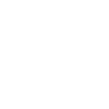
t = 0.00 s
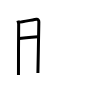
t = 3.00 s
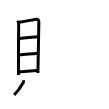
t = 6.00 s
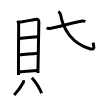
t = 9.00 s
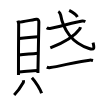
t = 12.00 s
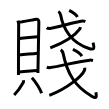
t = 15.00 s

The animated SVG that drew these frames (rendered in a browser with its animation timeline set to each time). Animation: 15 SMIL elements (animate=15); one cycle of 15.00 s.

<svg width="109px" height="109px" viewBox="0 0 px 109px" xmlns="http://www.w3.org/2000/svg" xmlns:xlink="http://www.w3.org/1999/xlink" xml:space="preserve" version="1.1"  baseProfile="full">
<path d="M17.9,20.68c0.31,1.17,0.77,2.04,0.77,3.6c0,1.56-0.34,45.47-0.21,50.61" style="fill:none;stroke:black;stroke-width:3;opacity:0">
  <animate attributeType="CSS" attributeName="opacity" from="0" to="1" begin="0s" dur="1s" repeatCount="0" fill="freeze" />
</path>
<path d="M19.19,22.31c1.82-0.2,15.66-2.82,17.31-3.06c1.38-0.2,2.47,1.14,2.35,2.66c-0.15,1.92-0.59,38.78-0.94,51.05" style="fill:none;stroke:black;stroke-width:3;opacity:0">
  <animate attributeType="CSS" attributeName="opacity" from="0" to="1" begin="1s" dur="1s" repeatCount="0" fill="freeze" />
</path>
<path d="M19.16,38.51c5.7-0.65,15.79-1.79,18.7-1.79" style="fill:none;stroke:black;stroke-width:3;opacity:0">
  <animate attributeType="CSS" attributeName="opacity" from="0" to="1" begin="2s" dur="1s" repeatCount="0" fill="freeze" />
</path>
<path d="M18.81,55.09c6.94-0.99,11.32-1.02,18.94-1.95" style="fill:none;stroke:black;stroke-width:3;opacity:0">
  <animate attributeType="CSS" attributeName="opacity" from="0" to="1" begin="3s" dur="1s" repeatCount="0" fill="freeze" />
</path>
<path d="M18.78,71.93c3.61,0,13.87-1.45,18.55-1.45" style="fill:none;stroke:black;stroke-width:3;opacity:0">
  <animate attributeType="CSS" attributeName="opacity" from="0" to="1" begin="4s" dur="1s" repeatCount="0" fill="freeze" />
</path>
<path d="M23.29,80.23c0.23,1.09,0.45,1.38,0,2.17c-1.37,2.39-6.37,9.77-9.12,12.59" style="fill:none;stroke:black;stroke-width:3;opacity:0">
  <animate attributeType="CSS" attributeName="opacity" from="0" to="1" begin="5s" dur="1s" repeatCount="0" fill="freeze" />
</path>
<path d="M31.91,77.7c3.94,4.23,8.59,11.88,9.66,15.58" style="fill:none;stroke:black;stroke-width:3;opacity:0">
  <animate attributeType="CSS" attributeName="opacity" from="0" to="1" begin="6s" dur="1s" repeatCount="0" fill="freeze" />
</path>
<path d="M46.72,27.72c0.86,0.67,2.44,0.74,3.31,0.67c6.72-0.61,24.54-6.53,32.31-7.44c1.43-0.17,2.3,0.32,3.02,0.65" style="fill:none;stroke:black;stroke-width:3;opacity:0">
  <animate attributeType="CSS" attributeName="opacity" from="0" to="1" begin="7s" dur="1s" repeatCount="0" fill="freeze" />
</path>
<path d="M58.31,11.5c1.39,0.79,2.04,1.92,2.33,3.62c2.44,14.22,11.33,28.09,28.41,33.4c5.48,1.7,5.39-0.29,4.01-5.9" style="fill:none;stroke:black;stroke-width:3;opacity:0">
  <animate attributeType="CSS" attributeName="opacity" from="0" to="1" begin="8s" dur="1s" repeatCount="0" fill="freeze" />
</path>
<path d="M80.43,27.2c-0.18,0.65-0.36,1.32-0.79,1.92c-3.74,5.2-13.67,12.68-29.31,18.83" style="fill:none;stroke:black;stroke-width:3;opacity:0">
  <animate attributeType="CSS" attributeName="opacity" from="0" to="1" begin="9s" dur="1s" repeatCount="0" fill="freeze" />
</path>
<path d="M69.17,10.43c2.69,1.3,6.98,4.27,8.24,6.5" style="fill:none;stroke:black;stroke-width:3;opacity:0">
  <animate attributeType="CSS" attributeName="opacity" from="0" to="1" begin="10s" dur="1s" repeatCount="0" fill="freeze" />
</path>
<path d="M46.77,67.13c0.96,0.44,2.73,0.57,3.69,0.44c8.42-1.12,30.51-6.83,39.18-7.43c1.6-0.11,2.57,0.21,3.37,0.43" style="fill:none;stroke:black;stroke-width:3;opacity:0">
  <animate attributeType="CSS" attributeName="opacity" from="0" to="1" begin="11s" dur="1s" repeatCount="0" fill="freeze" />
</path>
<path d="M60.76,49.67c1.45,1.01,1.93,1.81,2.38,3.94c4.12,19.64,11.37,32.64,28.6,42.57c5.28,3.04,4.89,0.43,4.16-4.03" style="fill:none;stroke:black;stroke-width:3;opacity:0">
  <animate attributeType="CSS" attributeName="opacity" from="0" to="1" begin="12s" dur="1s" repeatCount="0" fill="freeze" />
</path>
<path d="M84.66,67.78c0.1,0.64,0.21,1.64-0.2,2.56c-2.43,5.39-16.07,17.81-35.16,25.05" style="fill:none;stroke:black;stroke-width:3;opacity:0">
  <animate attributeType="CSS" attributeName="opacity" from="0" to="1" begin="13s" dur="1s" repeatCount="0" fill="freeze" />
</path>
<path d="M72.92,49.37c2.93,1.35,7.62,4.44,8.99,6.75" style="fill:none;stroke:black;stroke-width:3;opacity:0">
  <animate attributeType="CSS" attributeName="opacity" from="0" to="1" begin="14s" dur="1s" repeatCount="0" fill="freeze" />
</path>
</svg>
